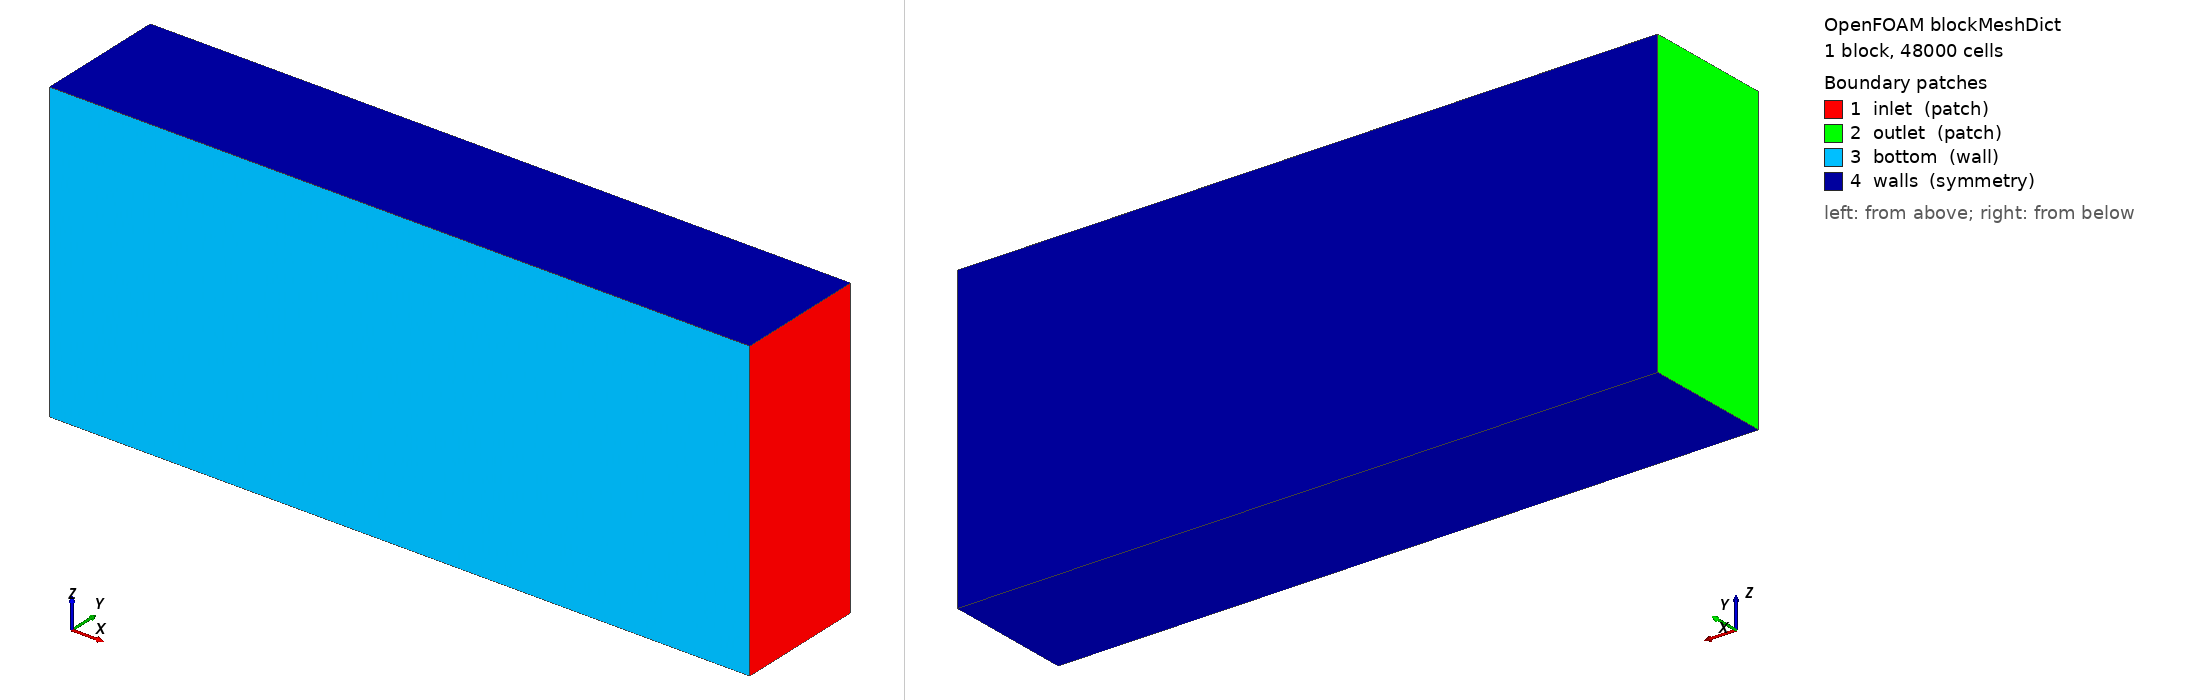

OpenFOAM case: the mesh blockMesh builds from blockMeshDict, 1 block(s), 48000 cells. Boundary patches (legend numbers): 1 inlet (patch), 2 outlet (patch), 3 bottom (wall), 4 walls (symmetry). Left view from above one corner, right view from below the opposite corner. Boundary conditions: 0 field file(s) under 0/; 0 of 4 drawn patches have an entry in a shipped field file.

=== system/blockMeshDict ===
/*--------------------------------*- C++ -*----------------------------------*\
| =========                 |                                                 |
| \\      /  F ield         | OpenFOAM: The Open Source CFD Toolbox           |
|  \\    /   O peration     | Version:  v2412                                 |
|   \\  /    A nd           | Website:  www.openfoam.com                      |
|    \\/     M anipulation  |                                                 |
\*---------------------------------------------------------------------------*/
FoamFile
{
    version     2.0;
    format      ascii;
    class       dictionary;
    object      blockMeshDict;
}
// * * * * * * * * * * * * * * * * * * * * * * * * * * * * * * * * * * * * * //

scale   0.001;

w	1676.4;
h	736.28;
l	828.6;

maxX	#calc "-15*$l";
minX	#calc "4*$l";
maxY	#calc "4*$h";
maxZ	#calc "-2*$w";
minZ	#calc "2*$w";

vertices
(
    ( $maxX	0		$maxZ)   // 0
    ( $minX	0		$maxZ)   // 1
    ( $minX	$maxY	$maxZ)   // 2
    ( $maxX	$maxY	$maxZ)   // 3

    ( $maxX	0		$minZ)   // 4
    ( $minX	0		$minZ)   // 5
    ( $minX	$maxY	$minZ)   // 6
    ( $maxX	$maxY	$minZ)   // 7
);

blocks
(
    hex (0 1 2 3 4 5 6 7) (60 20 40) simpleGrading (1 1 1)
);

edges
(
);

boundary
(
    inlet
    {
        type patch;
        faces
        (
            (1 5 6 2)   // x = 4000
        );
    }

    outlet
    {
        type patch;
        faces
        (
            (0 3 7 4)   // x = -8000
        );
    }

    bottom
    {
        type wall;
        faces
        (
            (0 4 5 1)   // y = 0
        );
    }

    walls
    {
        type symmetry;
        faces
        (
            (0 1 2 3)   // z = -4000
			(4 7 6 5)   // z = 4000
			(3 2 6 7)   // y = 4000
        );
    }
);

mergePatchPairs
(
);

// ************************************************************************* //
